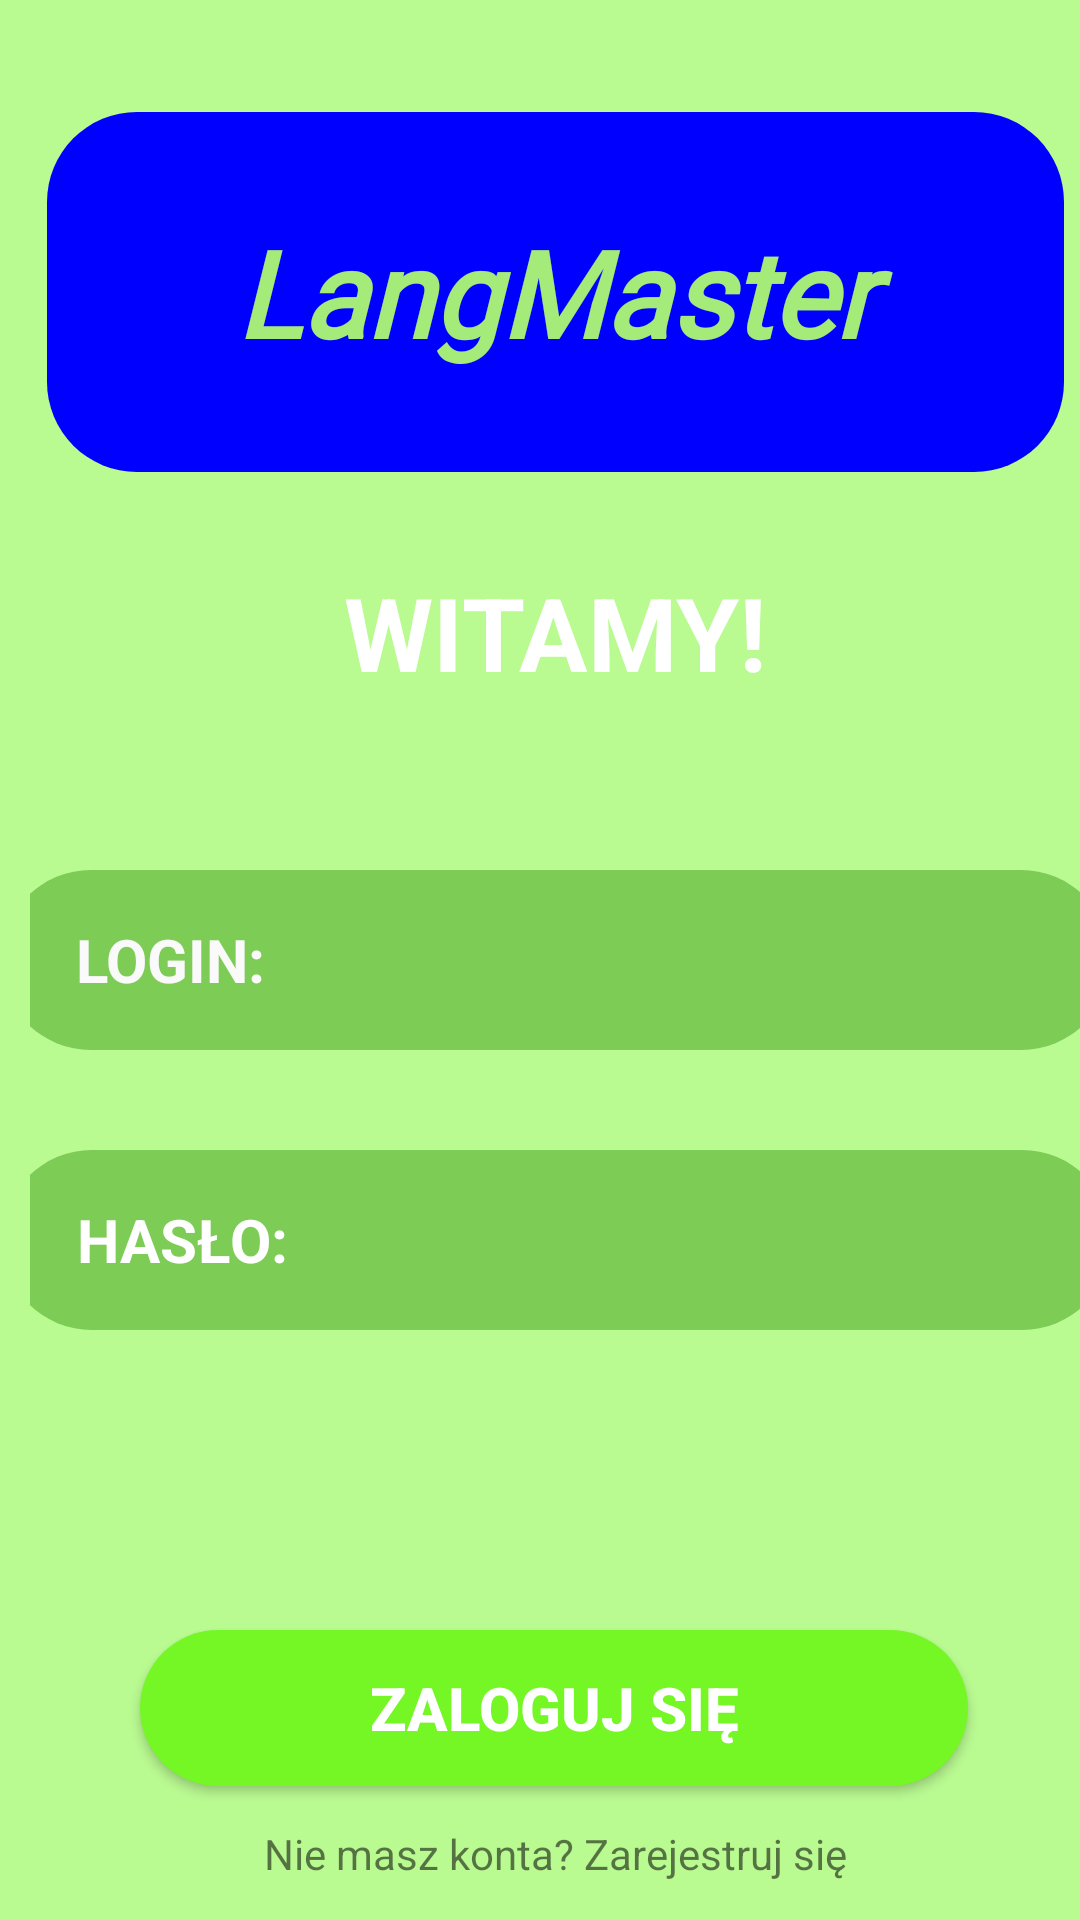

Produce the Android XML layout that renders to this screen, including the resource entries it uses.
<!-- AndroidManifest.xml: application theme Theme.LangMaster -->
<!-- res/layout/activity_login.xml -->
<?xml version="1.0" encoding="utf-8"?>
<androidx.constraintlayout.widget.ConstraintLayout xmlns:android="http://schemas.android.com/apk/res/android"
    xmlns:app="http://schemas.android.com/apk/res-auto"
    xmlns:tools="http://schemas.android.com/tools"
    android:layout_width="match_parent"
    android:layout_height="match_parent"
    android:background="#B9FA91"
    android:paddingStart="10dp"
    tools:context=".LoginActivity">


    <Button
        android:id="@+id/button"
        android:layout_width="276dp"
        android:layout_height="52dp"
        android:background="@drawable/rounded"
        android:text="ZALOGUJ SIĘ"
        android:textColor="#FFFFFF"
        android:textSize="20sp"
        android:textStyle="bold"
        app:layout_constraintBottom_toBottomOf="parent"
        app:layout_constraintEnd_toEndOf="parent"
        app:layout_constraintHorizontal_bias="0.496"
        app:layout_constraintStart_toStartOf="parent"
        app:layout_constraintTop_toTopOf="parent"
        app:layout_constraintVertical_bias="0.924" />

    <TextView
        android:id="@+id/textView"
        android:layout_width="223dp"
        android:layout_height="82dp"
        android:text="WITAMY!"
        android:textAlignment="center"
        android:textColor="#FFFFFF"
        android:textSize="34sp"
        android:textStyle="bold"
        app:layout_constraintBottom_toBottomOf="parent"
        app:layout_constraintEnd_toEndOf="parent"
        app:layout_constraintStart_toStartOf="parent"
        app:layout_constraintTop_toTopOf="parent"
        app:layout_constraintVertical_bias="0.337" />

    <TextView
        android:id="@+id/textView2"
        android:layout_width="339dp"
        android:layout_height="120dp"
        android:autoText="false"
        android:background="@drawable/rounded_logo"
        android:fontFamily="@font/inter_bold"
        android:gravity="center"
        android:text="LangMaster"
        android:textAlignment="center"
        android:textColor="#A4EB79"
        android:textSize="40sp"
        android:textStyle="bold|italic"
        app:layout_constraintBottom_toBottomOf="parent"
        app:layout_constraintEnd_toEndOf="parent"
        app:layout_constraintStart_toStartOf="parent"
        app:layout_constraintTop_toTopOf="parent"
        app:layout_constraintVertical_bias="0.072" />


    <EditText
        android:id="@+id/editTextTextPassword"
        android:layout_width="370dp"
        android:layout_height="60dp"
        android:ems="10"
        android:inputType="textPassword"
        android:background="@drawable/rounded_background"
        android:hint="HASŁO:"
        android:paddingStart="25dp"
        android:textColorHint="#FFFFFF"
        android:textSize="20sp"
        android:textStyle="bold"
        app:layout_constraintBottom_toBottomOf="parent"
        app:layout_constraintEnd_toEndOf="parent"
        app:layout_constraintHorizontal_bias="0.487"
        app:layout_constraintStart_toStartOf="parent"
        app:layout_constraintTop_toTopOf="parent"
        app:layout_constraintVertical_bias="0.661"
        tools:layout_editor_absoluteX="95dp"
        tools:layout_editor_absoluteY="522dp" />

    <com.google.android.material.textfield.TextInputEditText
        android:id="@+id/textInputEditText"
        android:layout_width="370dp"
        android:layout_height="60dp"
        android:background="@drawable/rounded_background"
        android:hint="LOGIN:"
        android:includeFontPadding="true"
        android:paddingStart="25dp"
        android:textColor="#000000"
        android:textColorHint="#FAFAFA"
        android:textSize="20sp"
        android:textStyle="bold"
        app:layout_constraintBottom_toBottomOf="parent"
        app:layout_constraintEnd_toEndOf="parent"
        app:layout_constraintStart_toStartOf="parent"
        app:layout_constraintTop_toTopOf="parent" />

    <TextView
        android:id="@+id/textView3"
        android:layout_width="wrap_content"
        android:layout_height="wrap_content"
        android:text="Nie masz konta? Zarejestruj się"
        app:layout_constraintBottom_toBottomOf="parent"
        app:layout_constraintEnd_toEndOf="parent"
        app:layout_constraintStart_toStartOf="parent"
        app:layout_constraintTop_toBottomOf="@+id/button" />



</androidx.constraintlayout.widget.ConstraintLayout>
<!-- resources referenced by this layout -->
<resources>
  <!-- drawable rounded (drawable) -->
  <shape xmlns:android="http://schemas.android.com/apk/res/android">
      <solid android:color="#75F726" /> 
      <corners android:radius="70dp" /> 
  </shape>
  <!-- drawable rounded_background (drawable) -->
  <shape xmlns:android="http://schemas.android.com/apk/res/android">
      <solid android:color="#7CCC56" /> 
      <corners android:radius="70dp" /> 
  </shape>
  <!-- drawable rounded_logo (drawable) -->
  <shape xmlns:android="http://schemas.android.com/apk/res/android">
      <solid android:color="#0000FF" /> 
      <corners android:radius="30dp" /> 
  </shape>
  <style name="Theme.LangMaster" parent="Base.Theme.LangMaster" />
  <style name="Base.Theme.LangMaster" parent="Theme.AppCompat.Light.NoActionBar">
          
          
      </style>
</resources>
